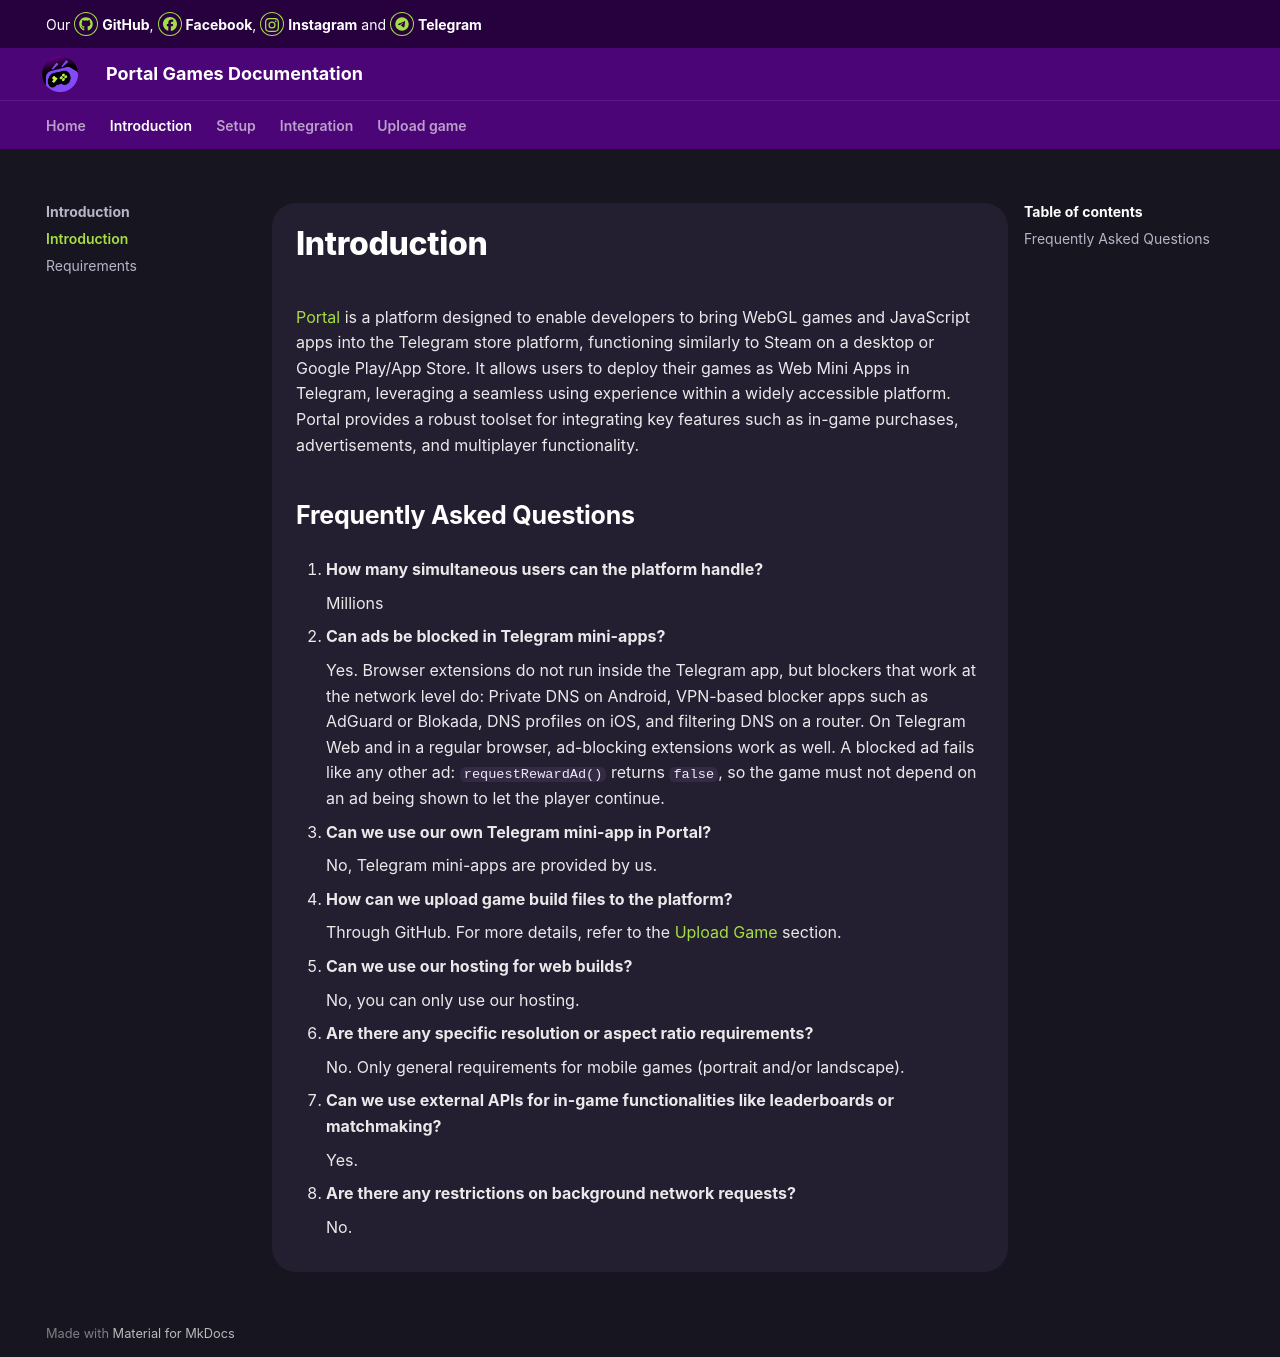

repository: MagistrAVSH/OrbitDocs · page: introduction/index.html · generator: mkdocs

# Introduction

[Portal](https://t.me/orbit_portal_bot) is a platform designed to enable developers to bring WebGL games and JavaScript apps into the Telegram store platform, 
functioning similarly to Steam on a desktop or Google Play/App Store. 
It allows users to deploy their games as Web Mini Apps in Telegram, leveraging a seamless using experience within a widely accessible platform.   
Portal provides a robust toolset for integrating key features such as in-game purchases, advertisements, and multiplayer functionality. 

## Frequently Asked Questions  
1. **How many simultaneous users can the platform handle?**  
    
    Millions

2. **Can ads be blocked in Telegram mini-apps?**  

    Yes. Browser extensions do not run inside the Telegram app, but blockers that work at the network level do: Private DNS on Android, VPN-based blocker apps such as AdGuard or Blokada, DNS profiles on iOS, and filtering DNS on a router. On Telegram Web and in a regular browser, ad-blocking extensions work as well. A blocked ad fails like any other ad: `requestRewardAd()` returns `false`, so the game must not depend on an ad being shown to let the player continue.

3. **Can we use our own Telegram mini-app in Portal?**

    No, Telegram mini-apps are provided by us.

4. **How can we upload game build files to the platform?**

    Through GitHub. For more details, refer to the [Upload Game](/upload-game/0-upload-game/) section.

5. **Can we use our hosting for web builds?**  

    No, you can only use our hosting.

6. **Are there any specific resolution or aspect ratio requirements?**  

    No. Only general requirements for mobile games (portrait and/or landscape).  

7. **Can we use external APIs for in-game functionalities like leaderboards or matchmaking?** 

    Yes.

8. **Are there any restrictions on background network requests?**  

    No.   
